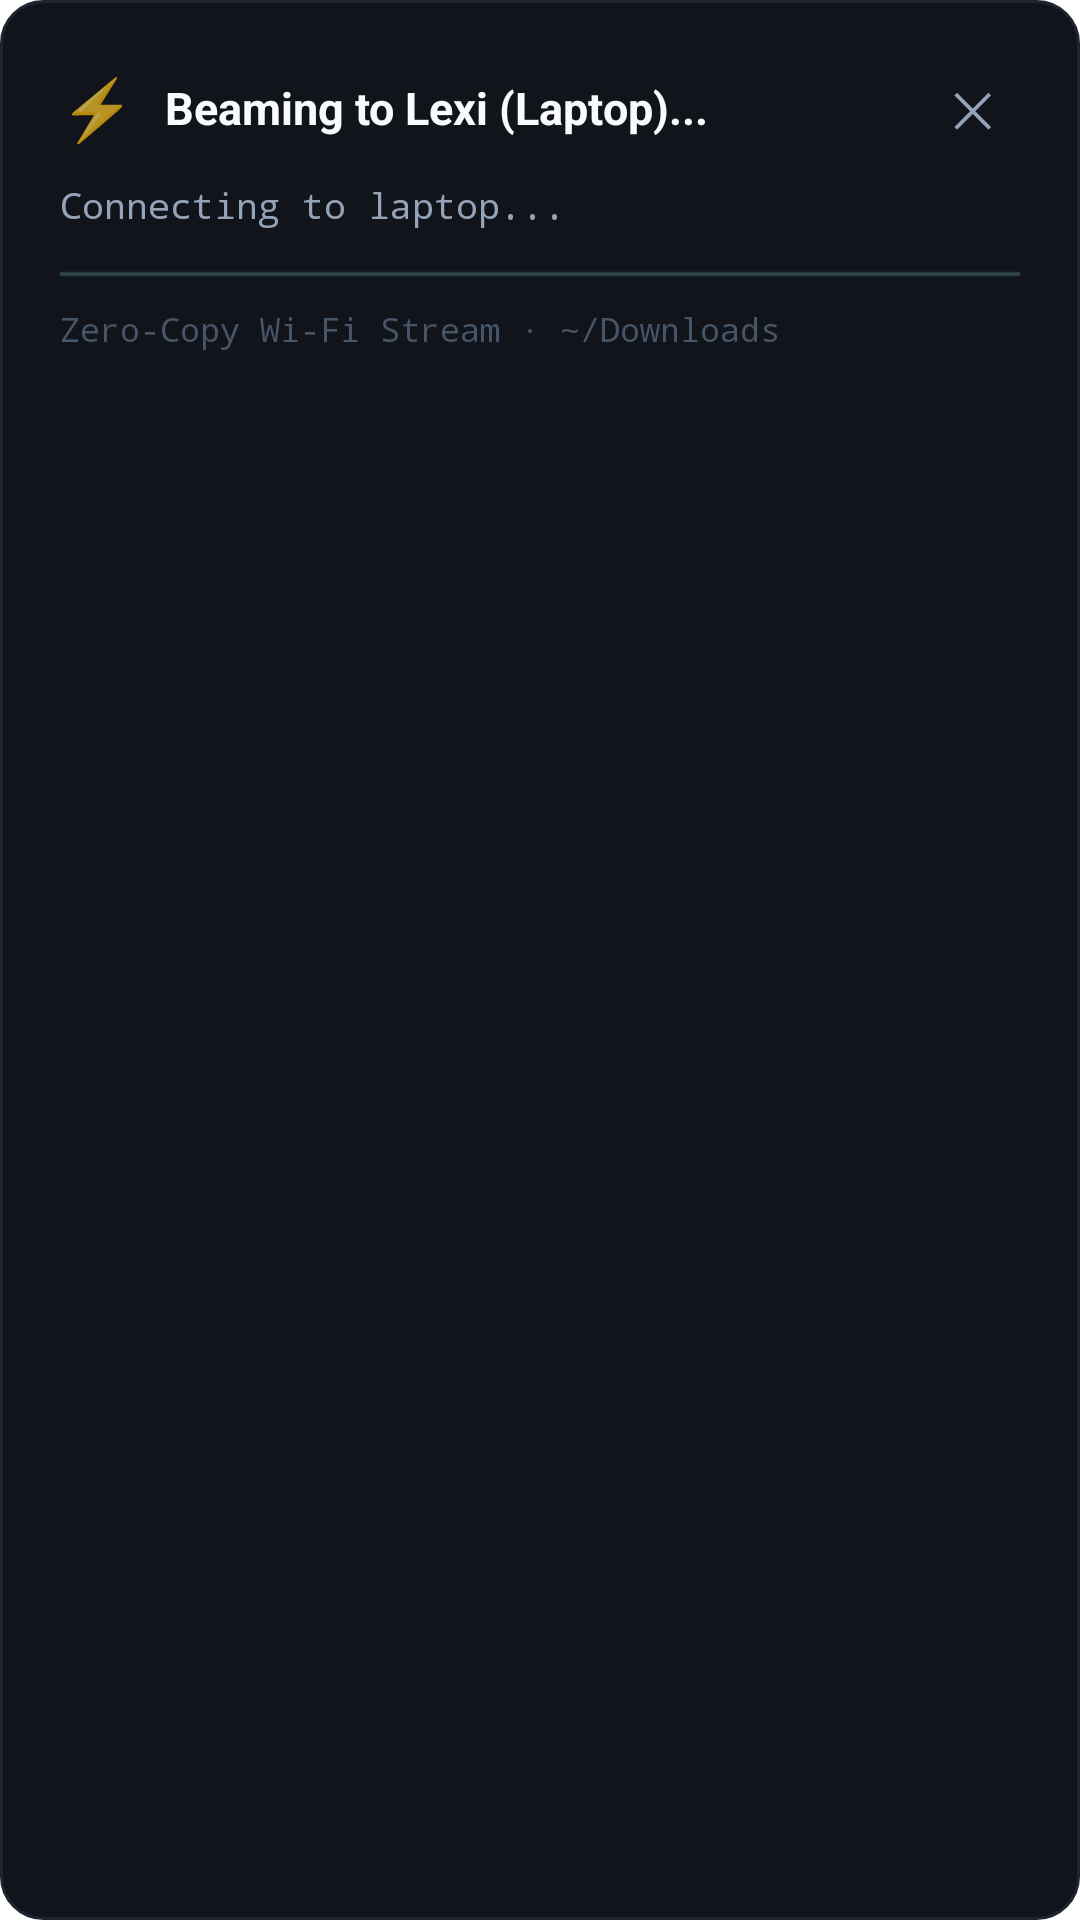

This screen was rendered from an Android layout file. Write that file and the resources it references.
<!-- AndroidManifest.xml: activity theme Theme.Lexi.Dialog -->
<!-- res/layout/activity_share.xml -->
<?xml version="1.0" encoding="utf-8"?>
<LinearLayout xmlns:android="http://schemas.android.com/apk/res/android"
    android:layout_width="match_parent"
    android:layout_height="wrap_content"
    android:layout_gravity="bottom|center_horizontal"
    android:background="@drawable/bg_card_rounded"
    android:orientation="vertical"
    android:padding="20dp"
    android:layout_margin="16dp">

    <LinearLayout
        android:layout_width="match_parent"
        android:layout_height="wrap_content"
        android:gravity="center_vertical"
        android:orientation="horizontal">

        <TextView
            android:layout_width="wrap_content"
            android:layout_height="wrap_content"
            android:text="⚡"
            android:textSize="20sp" />

        <TextView
            android:id="@+id/tv_share_title"
            android:layout_width="0dp"
            android:layout_height="wrap_content"
            android:layout_weight="1"
            android:layout_marginStart="10dp"
            android:text="Beaming to Lexi (Laptop)..."
            android:textColor="@color/text_main"
            android:textSize="15sp"
            android:textStyle="bold" />

        <TextView
            android:id="@+id/btn_share_close"
            android:layout_width="32dp"
            android:layout_height="32dp"
            android:gravity="center"
            android:text="✕"
            android:textColor="@color/text_muted"
            android:textSize="16sp"
            android:clickable="true"
            android:focusable="true" />
    </LinearLayout>

    <TextView
        android:id="@+id/tv_share_details"
        android:layout_width="match_parent"
        android:layout_height="wrap_content"
        android:layout_marginTop="8dp"
        android:layout_marginBottom="12dp"
        android:text="Connecting to laptop..."
        android:textColor="@color/text_muted"
        android:textSize="12sp"
        android:fontFamily="monospace"
        android:maxLines="2"
        android:ellipsize="middle" />

    <ProgressBar
        android:id="@+id/pb_share_progress"
        style="?android:attr/progressBarStyleHorizontal"
        android:layout_width="match_parent"
        android:layout_height="6dp"
        android:indeterminate="true"
        android:progressTint="@color/accent_emerald" />

    <TextView
        android:id="@+id/tv_share_speed"
        android:layout_width="match_parent"
        android:layout_height="wrap_content"
        android:layout_marginTop="8dp"
        android:text="Zero-Copy Wi-Fi Stream · ~/Downloads"
        android:textColor="@color/text_dim"
        android:textSize="11sp"
        android:fontFamily="monospace" />

</LinearLayout>
<!-- resources referenced by this layout -->
<resources>
  <color name="accent_emerald">#10B981</color>
  <color name="text_dim">#475569</color>
  <color name="text_main">#F8FAFC</color>
  <color name="text_muted">#94A3B8</color>
  <!-- drawable bg_card_rounded (drawable) -->
  <?xml version="1.0" encoding="utf-8"?>
  <shape xmlns:android="http://schemas.android.com/apk/res/android"
      android:shape="rectangle">
      <solid android:color="@color/bg_card" />
      <stroke
          android:width="1dp"
          android:color="@color/border_subtle" />
      <corners android:radius="14dp" />
  </shape>
  <style name="Theme.Lexi.Dialog" parent="@android:style/Theme.Material.Dialog.NoActionBar">
          <item name="android:windowBackground">@android:color/transparent</item>
          <item name="android:windowIsFloating">true</item>
          <item name="android:windowContentOverlay">@null</item>
          <item name="android:windowAnimationStyle">@android:style/Animation.Dialog</item>
          <item name="android:statusBarColor">@android:color/transparent</item>
          <item name="android:navigationBarColor">@color/bg_main</item>
      </style>
  <color name="bg_card">#11141B</color>
  <color name="border_subtle">#1E2430</color>
  <color name="bg_main">#06080B</color>
</resources>
